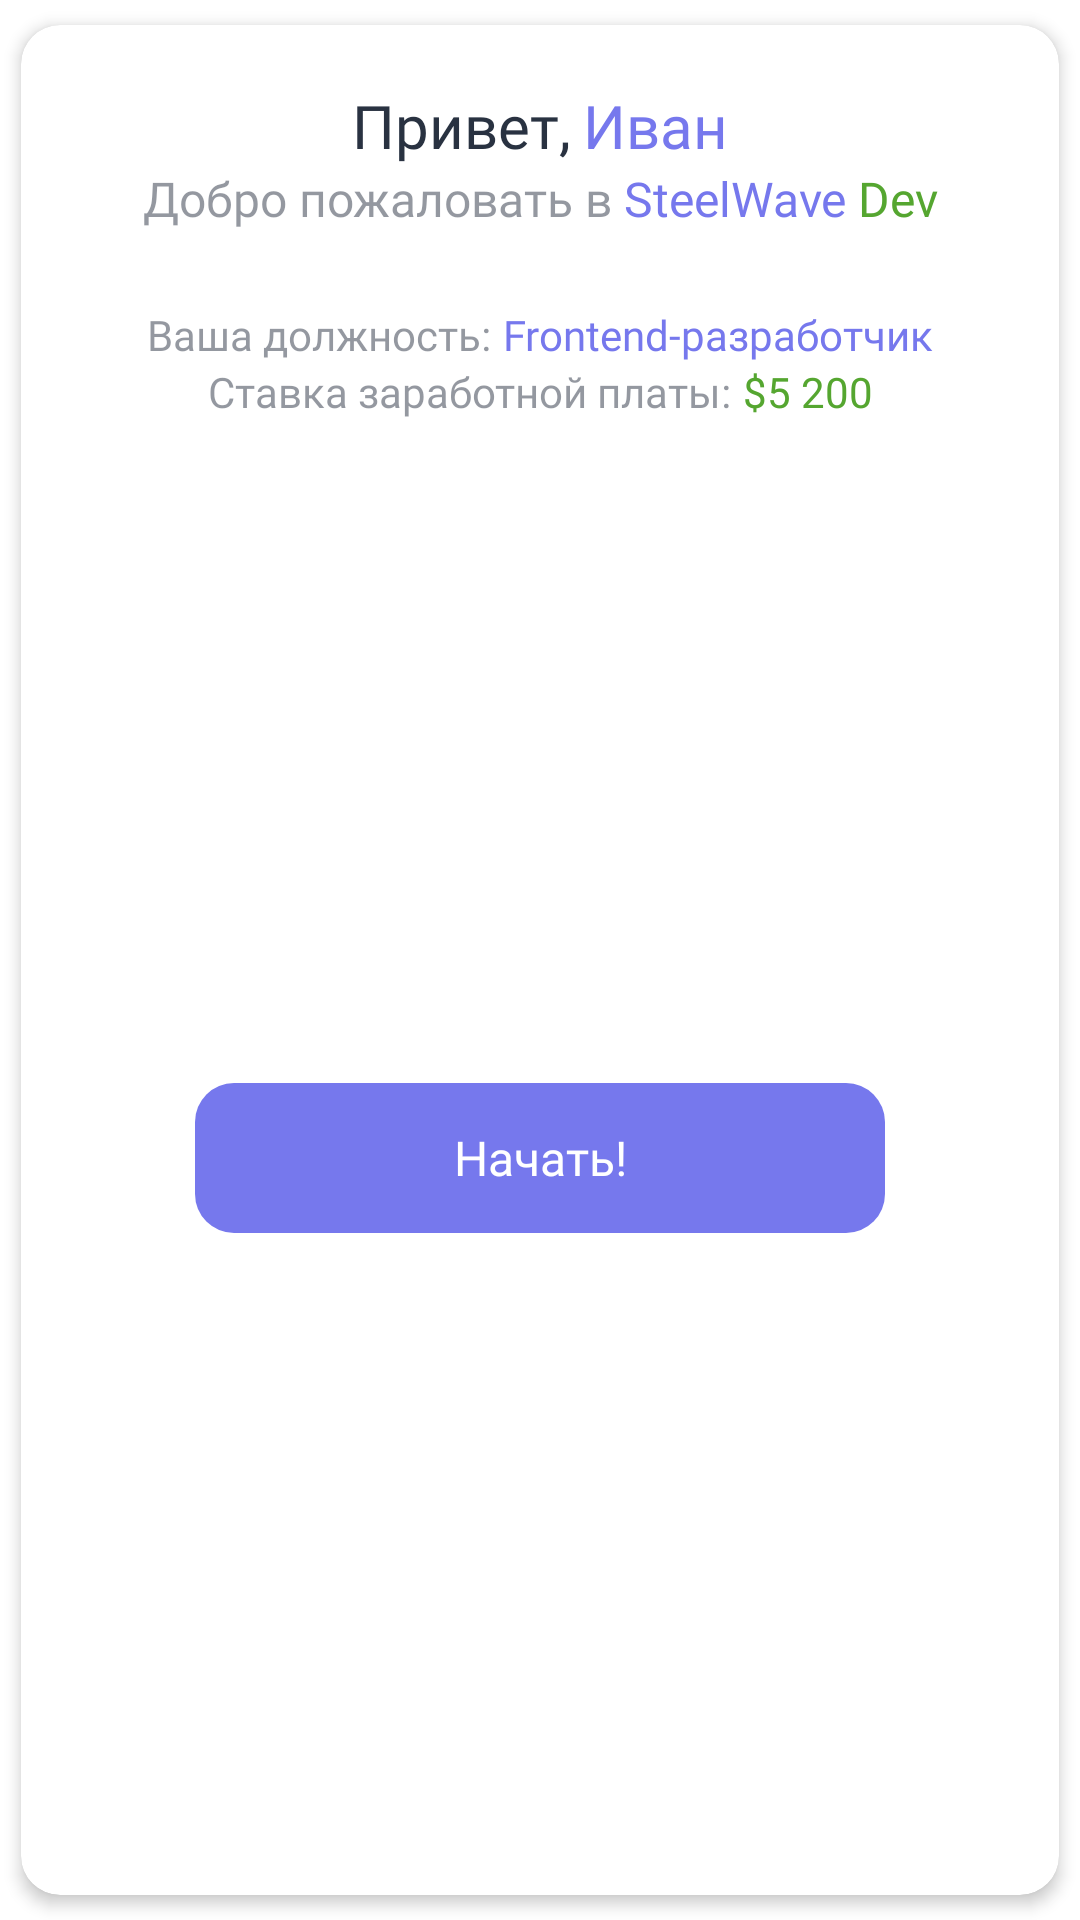

Layout XML and referenced resources for this Android screen:
<!-- AndroidManifest.xml: application theme Theme.SteelWave -->
<!-- res/layout/modal_greeting.xml -->
<?xml version="1.0" encoding="utf-8"?>
<androidx.cardview.widget.CardView xmlns:android="http://schemas.android.com/apk/res/android"
    xmlns:app="http://schemas.android.com/apk/res-auto"
    style="@style/sw_cardView"
    android:layout_marginHorizontal="20dp"
    android:layout_gravity="center"
    android:layout_width="match_parent"
    android:layout_height="wrap_content">

    <androidx.constraintlayout.widget.ConstraintLayout
        android:layout_width="match_parent"
        android:layout_height="match_parent">

        <TextView
            android:id="@+id/textView"
            style="@style/sw_textView_title"
            android:layout_width="wrap_content"
            android:layout_height="wrap_content"
            android:layout_marginTop="20dp"
            android:text="Привет,"
            app:layout_constraintEnd_toStartOf="@+id/tv_name"
            app:layout_constraintHorizontal_bias="0.5"
            app:layout_constraintHorizontal_chainStyle="packed"
            app:layout_constraintStart_toStartOf="parent"
            app:layout_constraintTop_toTopOf="parent" />

        <TextView
            android:id="@+id/tv_name"
            style="@style/sw_textView_title"
            android:layout_width="wrap_content"
            android:layout_height="wrap_content"
            android:layout_marginStart="4dp"
            android:text="Иван"
            android:textColor="@color/sw_purple"
            app:layout_constraintBottom_toBottomOf="@+id/textView"
            app:layout_constraintEnd_toEndOf="parent"
            app:layout_constraintHorizontal_bias="0.5"
            app:layout_constraintStart_toEndOf="@+id/textView"
            app:layout_constraintTop_toTopOf="@+id/textView" />

        <TextView
            android:id="@+id/tv_welcome_to_steelwave"
            style="@style/sw_textView_normal"
            android:layout_width="wrap_content"
            android:layout_height="wrap_content"
            android:text="@string/welcome_to_steelwave_dev"
            android:textColor="@color/sw_black_transparent"
            app:layout_constraintEnd_toEndOf="@+id/tv_name"
            app:layout_constraintStart_toStartOf="@+id/textView"
            app:layout_constraintTop_toBottomOf="@+id/textView" />

        <TextView
            android:id="@+id/textView2"
            style="@style/sw_textView_normal"
            android:layout_width="wrap_content"
            android:layout_height="wrap_content"
            android:layout_marginTop="25dp"
            android:text="@string/your_position"
            android:textColor="@color/sw_black_transparent"
            android:textSize="@dimen/small_size"
            app:layout_constraintEnd_toStartOf="@+id/tv_position"
            app:layout_constraintHorizontal_bias="0.5"
            app:layout_constraintHorizontal_chainStyle="packed"
            app:layout_constraintStart_toStartOf="parent"
            app:layout_constraintTop_toBottomOf="@+id/tv_welcome_to_steelwave" />

        <TextView
            android:id="@+id/tv_position"
            style="@style/sw_textView_normal"
            android:layout_width="wrap_content"
            android:layout_height="wrap_content"
            android:layout_marginStart="4dp"
            android:layout_marginTop="25dp"
            android:text="Frontend-разработчик"
            android:textColor="@color/sw_purple"
            android:textSize="@dimen/small_size"
            app:layout_constraintEnd_toEndOf="parent"
            app:layout_constraintHorizontal_bias="0.5"
            app:layout_constraintStart_toEndOf="@+id/textView2"
            app:layout_constraintTop_toBottomOf="@+id/tv_welcome_to_steelwave" />

        <TextView
            android:id="@+id/textView3"
            style="@style/sw_textView_normal"
            android:layout_width="wrap_content"
            android:layout_height="wrap_content"
            android:text="@string/bet_salary"
            android:textColor="@color/sw_black_transparent"
            android:textSize="@dimen/small_size"
            app:layout_constraintEnd_toStartOf="@+id/tv_salary"
            app:layout_constraintHorizontal_bias="0.5"
            app:layout_constraintHorizontal_chainStyle="packed"
            app:layout_constraintStart_toStartOf="parent"
            app:layout_constraintTop_toBottomOf="@+id/textView2" />

        <TextView
            android:id="@+id/tv_salary"
            style="@style/sw_textView_normal"
            android:layout_width="wrap_content"
            android:layout_height="wrap_content"
            android:text="$5 200"
            android:layout_marginStart="4dp"
            android:textColor="@color/sw_green"
            android:textSize="@dimen/small_size"
            app:layout_constraintBottom_toBottomOf="@+id/textView3"
            app:layout_constraintEnd_toEndOf="parent"
            app:layout_constraintHorizontal_bias="0.5"
            app:layout_constraintStart_toEndOf="@+id/textView3"
            app:layout_constraintTop_toTopOf="@+id/textView3" />

        <androidx.appcompat.widget.AppCompatButton
            android:id="@+id/btn_start"
            style="@style/sw_button_fill"
            android:layout_width="230dp"
            android:layout_height="50dp"
            android:layout_marginVertical="20dp"
            android:text="@string/start"
            app:layout_constraintBottom_toBottomOf="parent"
            app:layout_constraintEnd_toEndOf="@+id/tv_position"
            app:layout_constraintStart_toStartOf="@+id/textView2"
            app:layout_constraintTop_toBottomOf="@+id/textView3" />

    </androidx.constraintlayout.widget.ConstraintLayout>

</androidx.cardview.widget.CardView>
<!-- resources referenced by this layout -->
<resources>
  <color name="sw_black_transparent">#80293241</color>
  <color name="sw_green">#55A630</color>
  <color name="sw_purple">#7678ED</color>
  <dimen name="small_size">14sp</dimen>
  <string name="bet_salary">Ставка заработной платы:</string>
  <string name="start">Начать!</string>
  <string name="welcome_to_steelwave_dev">Добро пожаловать в <font color="#7678ED">SteelWave</font> <font color="#55A630">Dev</font></string>
  <string name="your_position">Ваша должность:</string>
  <style name="sw_button_fill">
          <item name="android:background">@drawable/background_button_fill</item>
          <item name="android:textColor">@color/white</item>
          <item name="android:textSize">@dimen/normal_size</item>
          <item name="android:fontFamily">@font/poppins_semibold</item>
          <item name="android:textAllCaps">false</item>
          <item name="android:clickable">true</item>
          <item name="android:focusable">true</item>
          <item name="android:stateListAnimator">@null</item>
      </style>
  <style name="sw_cardView">
          <item name="android:minHeight">10dp</item>
          <item name="cardElevation">3dp</item>
          <item name="cardUseCompatPadding">true</item>
          <item name="cardCornerRadius">@dimen/corner_normal</item>
      </style>
  <style name="sw_textView_normal">
          <item name="android:textColor">@color/sw_black</item>
          <item name="android:textSize">@dimen/normal_size</item>
          <item name="android:fontFamily">@font/poppins_regular</item>
      </style>
  <style name="sw_textView_title">
          <item name="android:textColor">@color/sw_black</item>
          <item name="android:textSize">@dimen/big_size</item>
          <item name="android:fontFamily">@font/poppins_medium</item>
      </style>
  <!-- drawable background_button_fill (drawable) -->
  <?xml version="1.0" encoding="utf-8"?>
  <ripple xmlns:android="http://schemas.android.com/apk/res/android"
      xmlns:tools="http://schemas.android.com/tools"
      android:color="#B3FFFFFF">
  
      <item>
          <shape android:shape="rectangle">
              <corners android:radius="@dimen/corner_normal"/>
              <solid android:color="@color/sw_purple"/>
  
          </shape>
      </item>
  
  </ripple>
  <color name="white">#FFFFFFFF</color>
  <dimen name="normal_size">16sp</dimen>
  <dimen name="corner_normal">13dp</dimen>
  <color name="sw_black">#293241</color>
  <dimen name="big_size">20sp</dimen>
  <color name="sw_purple_transparent">#4D7678ED</color>
  <color name="black">#FF000000</color>
  <style name="AppBottomSheetDialogTheme" parent="Theme.Design.Light.BottomSheetDialog">
          <item name="bottomSheetStyle">@style/AppModalStyle</item>
      </style>
  <style name="PopupMenuStyle" parent="@style/Widget.AppCompat.PopupMenu">
          <item name="android:textColor">@color/sw_black</item>
          <item name="android:fontFamily">@font/poppins_medium</item>
      </style>
  <style name="AppModalStyle" parent="Widget.Design.BottomSheet.Modal">
          <item name="android:background">@drawable/background_bottom_sheet</item>
      </style>
  <!-- drawable background_bottom_sheet (drawable) -->
  <?xml version="1.0" encoding="utf-8"?>
  <shape xmlns:android="http://schemas.android.com/apk/res/android"
      android:shape="rectangle">
      <solid android:color="@android:color/white"/>
      <corners android:topLeftRadius="@dimen/corner_big"
          android:topRightRadius="@dimen/corner_big"/>
  
  </shape>
  <dimen name="corner_big">20dp</dimen>
</resources>
